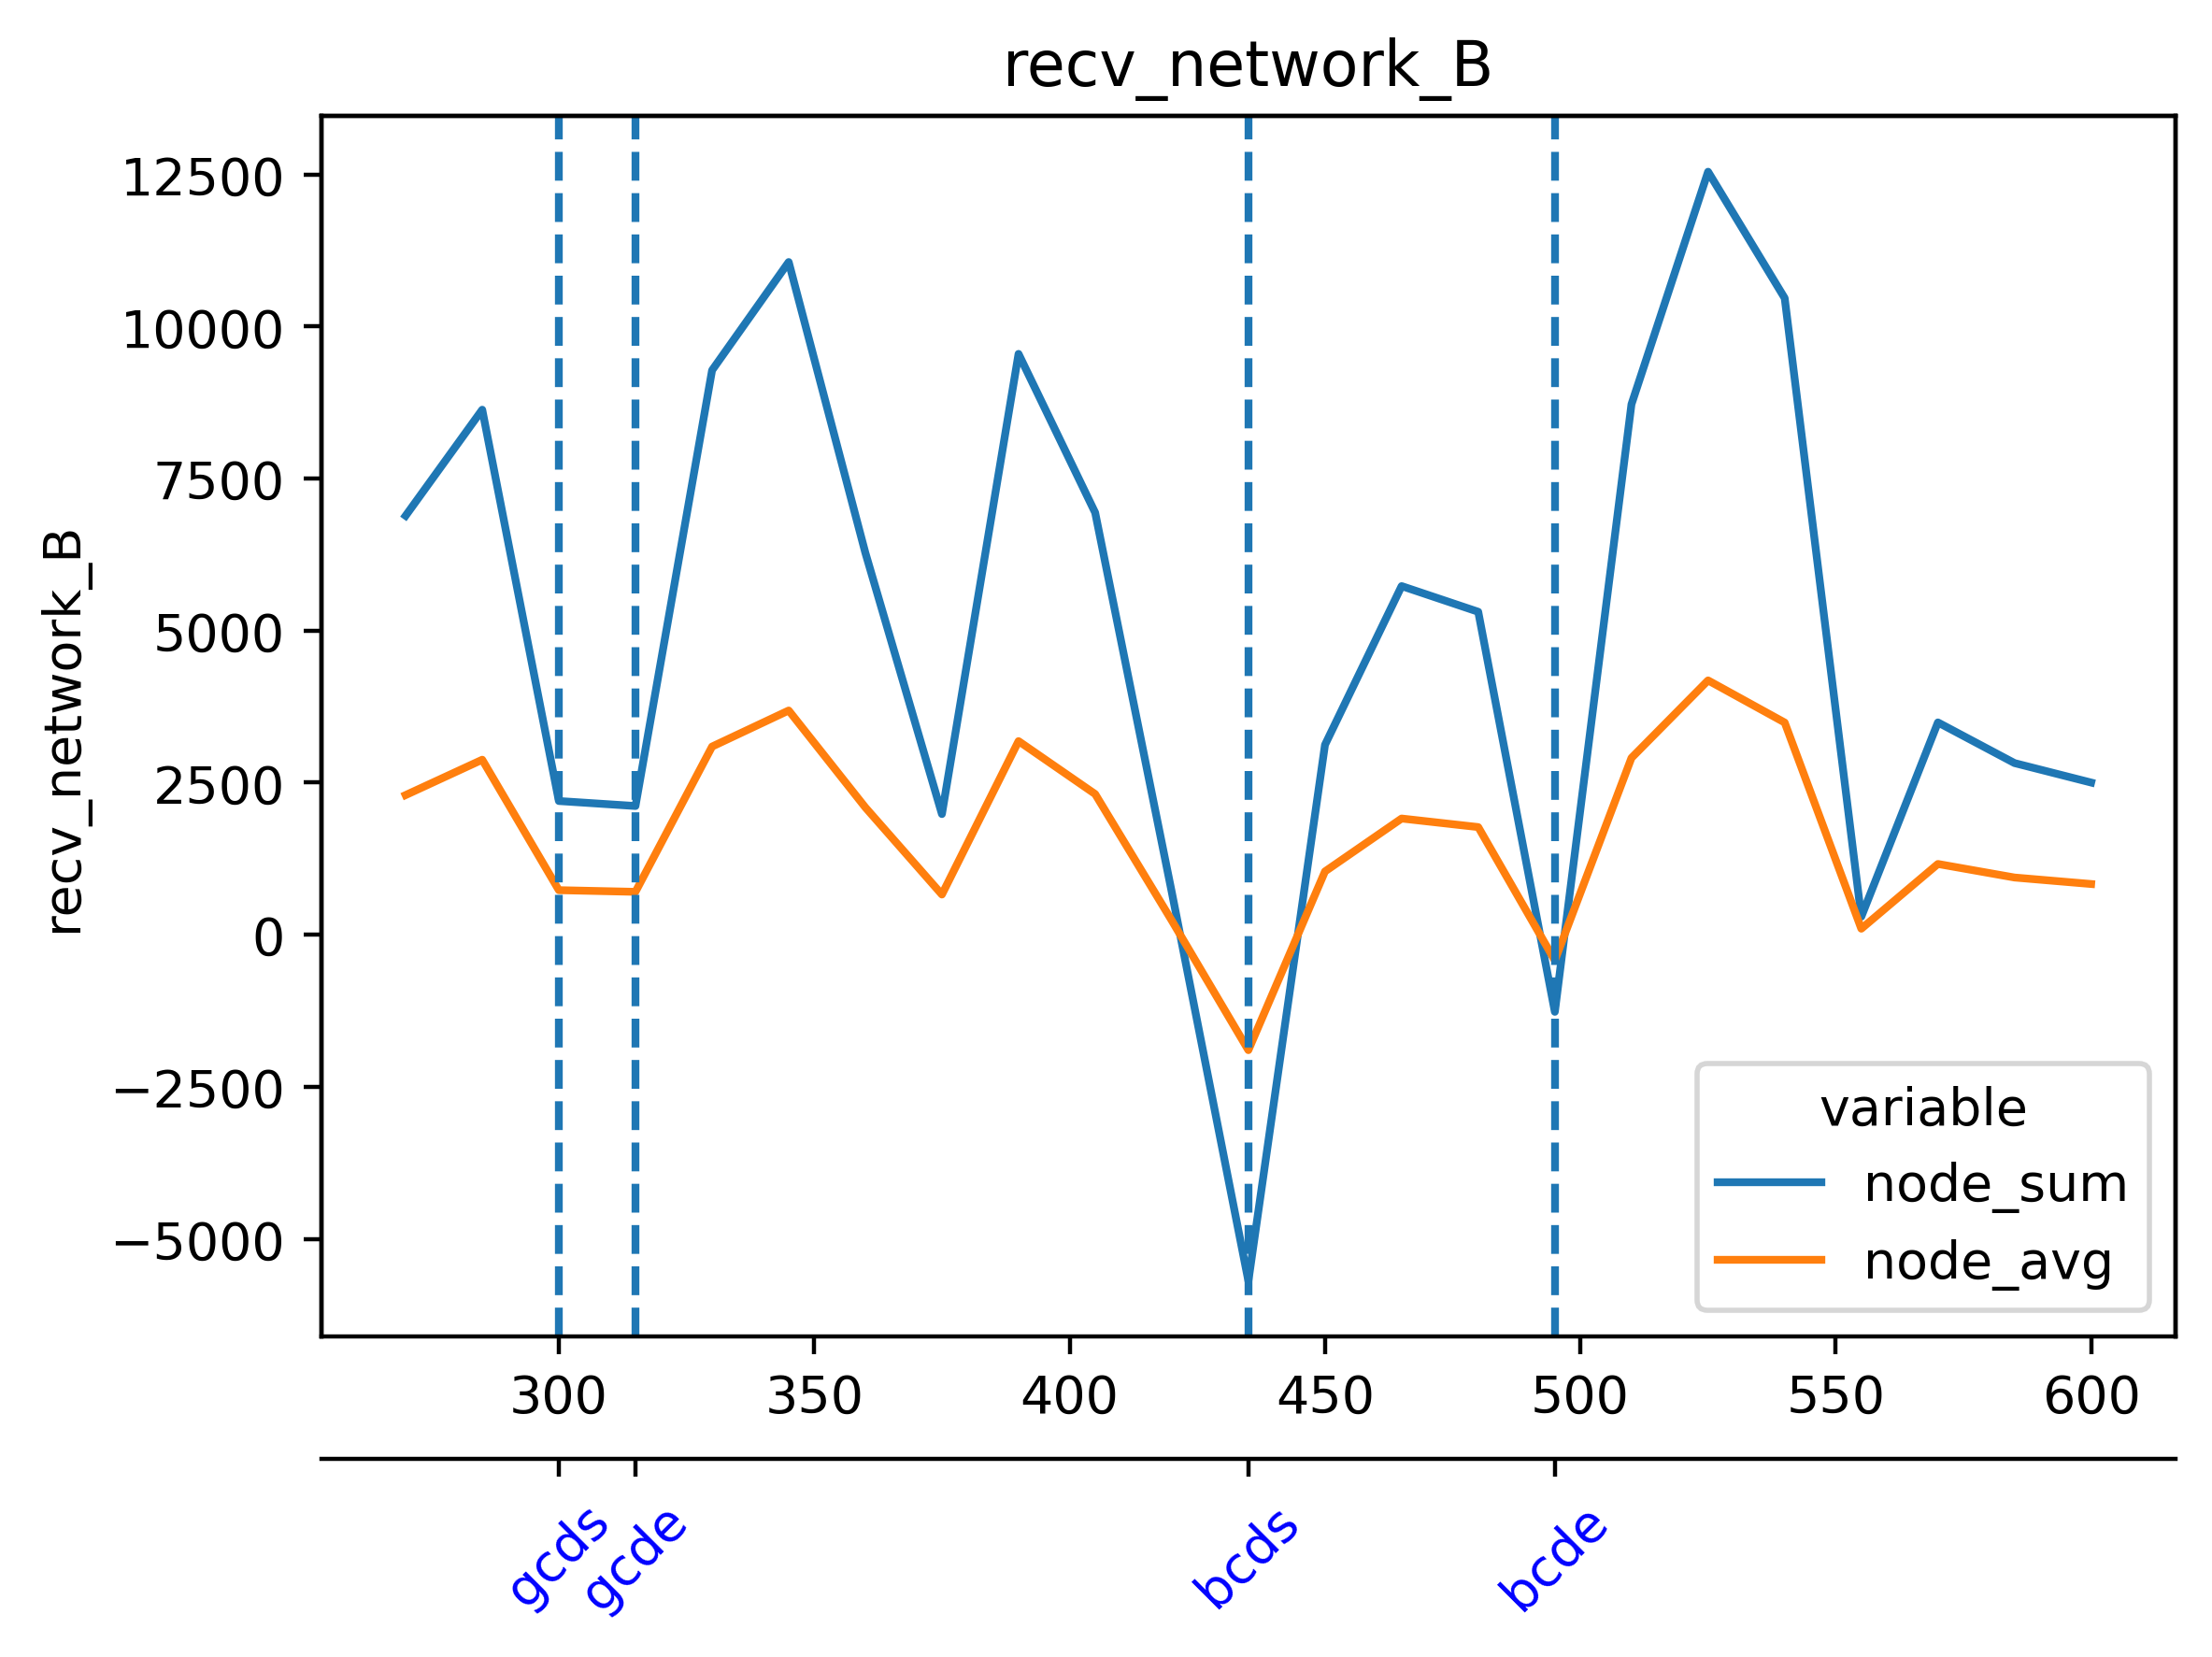

Data behind this chart, as committed beside it:
timestamp, beacon-metrics-gazer--7b1c0d7a4c6c42769a…, cadvisor, cl-1-prysm-geth--abca67d1ee6a4e7fb261820…, cl-2-prysm-geth--88ff2bdd3fd74ddab386856…, dora--63267cc0bfe34136b43e54e3e027e2da, el-1-geth-prysm--cec91d692939414cbf44058…, el-2-geth-prysm--1bf91a17ec80479eaa038c1…, el-forkmon--7d8d78deeeda49e9a4c8ee2db9b5…, ethereum-metrics-exporter-1-prysm-geth--…, ethereum-metrics-exporter-2-prysm-geth--…, grafana--f007a2d4c20d41fc9166ce3ae9a608c…, helpers-grafana-1, kurtosis-api--19096d4a65984f2ba0791de40f…, kurtosis-engine--229920ee62bc4cf39f51c74…, kurtosis-logs-aggregator, kurtosis-logs-collector--19096d4a65984f2…, kurtosis-reverse-proxy--229920ee62bc4cf3…, portainer, prometheus, prometheus--66f832a0bccc478f82d5968272ef…, validator-key-generation-cl-validator-ke…, vc-1-geth-prysm--0567dd7483864d8f8c8946b…, vc-2-geth-prysm--d1e87affcb63441197384b4…
1716635565, 27.92, 483.2, 32575, 33195, 285.2, 5092, 4775, 4201, 6141, 6000, 7.513, 0.0, 0.0, 0.0, 11807, 13200, 0.0, 0.0, 38090, 14055, 0.0, 2991, 2959
1716635580, 34.17, 478.4, 30852, 29422, 291.9, 5456, 5406, 5391, 5819, 5853, 13.32, 0.0, 7.888, 0.0, 10262, 11339, 4.643, 1.548, 38571, 14468, 6.278, 3138, 2954
1716635595, 34.1, 460.4, 32854, 30485, 293, 4880, 4988, 4607, 4537, 5460, 16.14, 0.0, 7.699, 1.515, 11639, 13351, 4.884, 1.727, 39585, 14160, 6.185, 3051, 3179
1716635610, 34.45, 470.8, 31967, 29832, 299.5, 5045, 5521, 5902, 5907, 4803, 16.11, 0.0, 7.864, 1.439, 11289, 12764, 4.5, 1.439, 38595, 14279, 6.318, 3258, 3034
1716635625, 28.02, 470.5, 31800, 30827, 221.8, 5060, 5401, 4930, 5689, 5867, 10.07, 0.0, 0.0, 0.0, 11390, 13062, 0.0, 0.0, 38378, 13810, 0.0, 3011, 2804
1716635640, 27.98, 479.9, 30444, 29297, 288.1, 5250, 5736, 5078, 5570, 5611, 9.447, 0.0, 0.0, 0.0, 9870, 10984, 0.0, 0.0, 37085, 14145, 0.0, 3301, 2867
1716635655, 28.79, 494.8, 31952, 32051, 284.5, 5304, 5854, 5369, 4408, 5716, 8.186, 0.0, 0.0, 0.0, 11340, 13063, 0.0, 0.0, 37726, 14108, 0.0, 3262, 2960
1716635670, 28.68, 486.8, 33009, 33094, 291.5, 5078, 5155, 5598, 6290, 6562, 124.5, 0.0, 0.0, 0.0, 11470, 13876, 0.0, 0.0, 37826, 14083, 0.0, 3360, 3111
1716635685, 28.47, 490, 32620, 32973, 225.5, 5501, 5632, 7047, 6857, 7245, 121.8, 0.0, 0.0, 0.0, 12400, 14190, 0.0, 0.0, 38814, 14342, 0.0, 2949, 3098
1716635700, 27.66, 482, 32438, 31979, 289.1, 5180, 5084, 5748, 7135, 7361, 126, 0.0, 0.0, 0.0, 10993, 12376, 0.0, 0.0, 38619, 14143, 0.0, 3074, 3231
1716635715, 29.78, 479.6, 33243, 31990, 287.7, 5791, 5532, 7496, 5424, 5335, 12.19, 0.0, 1.57, 0.0, 12146, 13116, 1.501, 0.0, 36635, 14345, 1.59, 3149, 3236
1716635730, 29.92, 474.1, 33998, 32914, 286.1, 6031, 4911, 6375, 6464, 6551, 12.29, 0.0, 1.548, 0.0, 11326, 13572, 1.427, 0.0, 36922, 13994, 1.57, 3402, 3214
1716635745, 29.85, 461.3, 33300, 32935, 231.9, 5947, 4999, 6665, 6078, 5671, 13.71, 0.0, 1.602, 0.0, 11677, 13375, 1.54, 0.0, 37838, 13970, 1.568, 3208, 2885
1716635760, 28.68, 478.8, 32191, 31471, 294.4, 5608, 5046, 6962, 6095, 6016, 12.5, 0.0, 0.0, 0.0, 10139, 11429, 0.0, 0.0, 39279, 13930, 0.0, 3311, 3026
1716635775, 28.26, 478.6, 33358, 31745, 294.8, 5353, 5090, 6816, 4928, 4622, 12.18, 0.0, 0.0, 0.0, 11945, 12540, 0.0, 0.0, 38395, 14154, 0.0, 3207, 2924
1716635790, 29.16, 490.1, 33497, 32479, 281.7, 5590, 5664, 8510, 4941, 6553, 10.33, 0.0, 0.0, 0.0, 11625, 12918, 0.0, 0.0, 38551, 14239, 0.0, 3455, 3158
1716635805, 61770, 477.9, 33615, 31883, 227.2, 5789, 5299, 7055, 6432, 6537, 8.041, 0.0, 0.0, 0.0, 14563, 16314, 0.0, 0.0, 37566, 14165, 0.0, 3305, 3538
1716635820, 63825, 485.4, 32672, 32005, 64575, 5699, 5972, 9364, 6055, 6360, 10.91, 0.0, 0.0, 0.0, 13228, 15071, 0.0, 0.0, 38552, 13950, 0.0, 4017, 3802
1716635835, 62005, 487.9, 34862, 31281, 64218, 5874, 5336, 7663, 6114, 4976, 10.17, 0.0, 0.0, 0.0, 14838, 16998, 0.0, 0.0, 36654, 14400, 0.0, 3802, 3685
1716635850, 31.07, 485, 34558, 32675, 62743, 5575, 5958, 7714, 4809, 6240, 11.15, 0.0, 1.558, 0.0, 12726, 13427, 0.0, 0.0, 37620, 14090, 0.0, 3653, 3293
1716635865, 28.12, 485.9, 34037, 31361, 283.9, 5716, 5488, 7869, 5979, 6353, 9.495, 0.0, 1.6, 0.0, 11907, 13351, 0.0, 0.0, 38228, 14408, 0.0, 2864, 3027
1716635880, 27.81, 466.4, 33608, 31113, 326.1, 5611, 5782, 8209, 5912, 6456, 8.236, 0.0, 1.573, 0.0, 10463, 11446, 0.0, 0.0, 39274, 14024, 0.0, 3143, 3196
1716635895, 27.93, 481.3, 34489, 32289, 322.3, 6994, 5944, 10694, 5792, 4879, 11, 0.0, 0.0, 0.0, 11315, 13359, 0.0, 0.0, 39581, 14279, 0.0, 3302, 3018
1716635910, 28.47, 465.8, 35174, 32397, 324.8, 6871, 6030, 8627, 5934, 6312, 9.998, 254, 0.0, 0.0, 11452, 13731, 0.0, 0.0, 36479, 14161, 0.0, 3234, 3220
1716635925, 28.29, 492.1, 32113, 31925, 222.2, 7663, 6996, 11112, 5834, 5883, 9.954, 250.2, 0.0, 0.0, 11469, 13239, 0.0, 0.0, 37285, 14630, 0.0, 2849, 2990
1716635940, 27.51, 470.8, 30904, 31001, 226.6, 7229, 7215, 8963, 5789, 5962, 7.494, 253.3, 0.0, 0.0, 9920, 11472, 0.0, 0.0, 36617, 14765, 0.0, 2834, 3204
1716635955, 27.99, 484.9, 32610, 33115, 296.5, 7055, 7083, 9534, 4873, 4858, 6.152, 5.05, 0.0, 0.0, 11745, 12681, 0.0, 0.0, 39089, 14499, 0.0, 3156, 3150
1716635970, 28.49, 468.5, 32508, 32154, 285.9, 6669, 7138, 9371, 6014, 6158, 9.05, 6.537, 0.0, 0.0, 11489, 12912, 0.0, 0.0, 38017, 14302, 0.0, 3256, 3140
1716635985, 29.16, 477.7, 31698, 31632, 287.5, 6186, 6311, 9540, 5984, 6325, 9.216, 5.289, 0.0, 0.0, 12122, 13132, 0.0, 0.0, 38133, 14324, 0.0, 2992, 2926
1716636000, 27.76, 473.1, 29939, 29542, 285.1, 6484, 6532, 9448, 5657, 5751, 9.226, 5.764, 0.0, 0.0, 10169, 11244, 0.0, 0.0, 37876, 14658, 0.0, 3028, 3024
1716636015, 28.72, 484.2, 32291, 31408, 300, 6738, 6433, 10337, 4617, 4964, 7.658, 3.417, 0.0, 0.0, 11548, 13294, 0.0, 0.0, 39212, 14232, 0.0, 2976, 3110
1716636030, 27.39, 482.6, 33077, 31319, 320.8, 6873, 6606, 10382, 4878, 4986, 6.227, 2.403, 0.0, 0.0, 10978, 12816, 0.0, 0.0, 38253, 14528, 0.0, 3371, 3015
1716636045, 29.2, 490.1, 32487, 32114, 250.6, 6932, 6554, 12998, 6547, 6482, 9.281, 0.0, 0.0, 0.0, 11955, 13615, 0.0, 0.0, 37285, 14858, 0.0, 3015, 2948
1716636060, 28.31, 487.9, 30978, 31050, 255.2, 6470, 5825, 10622, 6431, 5945, 9.17, 0.0, 0.0, 0.0, 10469, 11466, 0.0, 0.0, 37477, 15072, 0.0, 3324, 3115
1716636075, 29.03, 479.5, 33246, 33569, 289.4, 6404, 6108, 10629, 6486, 6327, 8.921, 0.0, 0.0, 0.0, 12199, 13635, 0.0, 0.0, 38780, 14846, 0.0, 3110, 3319
1716636090, 27.62, 474.8, 33502, 33489, 299.7, 7466, 6829, 11133, 6228, 5521, 8.953, 0.0, 0.0, 0.0, 11383, 12662, 0.0, 0.0, 38818, 14466, 0.0, 3293, 3088
1716636105, 28.24, 463.6, 32393, 34306, 287.9, 7506, 6303, 11074, 6516, 7080, 7.744, 0.0, 0.0, 0.0, 12325, 14005, 0.0, 0.0, 38509, 14593, 0.0, 3063, 3056
1716636120, 28.3, 482.8, 29781, 31643, 293.7, 7276, 6526, 11492, 6212, 6426, 10.97, 0.0, 0.0, 0.0, 10241, 11914, 0.0, 0.0, 36830, 14966, 0.0, 3396, 2921
1716636135, 28.44, 493, 30714, 32834, 285.4, 6363, 6700, 11044, 4855, 5777, 9.418, 0.0, 0.0, 0.0, 11730, 13666, 0.0, 0.0, 37591, 15097, 0.0, 3370, 3159
1716636150, 28.15, 492.3, 31202, 31449, 286.4, 6607, 7250, 11629, 5493, 4962, 9.044, 0.0, 0.0, 0.0, 11371, 12426, 0.0, 0.0, 36369, 14835, 0.0, 3291, 3008
1716636165, 27.96, 481.1, 31007, 32119, 223.1, 6886, 6885, 11764, 5514, 5689, 7.466, 0.0, 0.0, 0.0, 11757, 12710, 0.0, 0.0, 39423, 14491, 0.0, 2851, 2898
